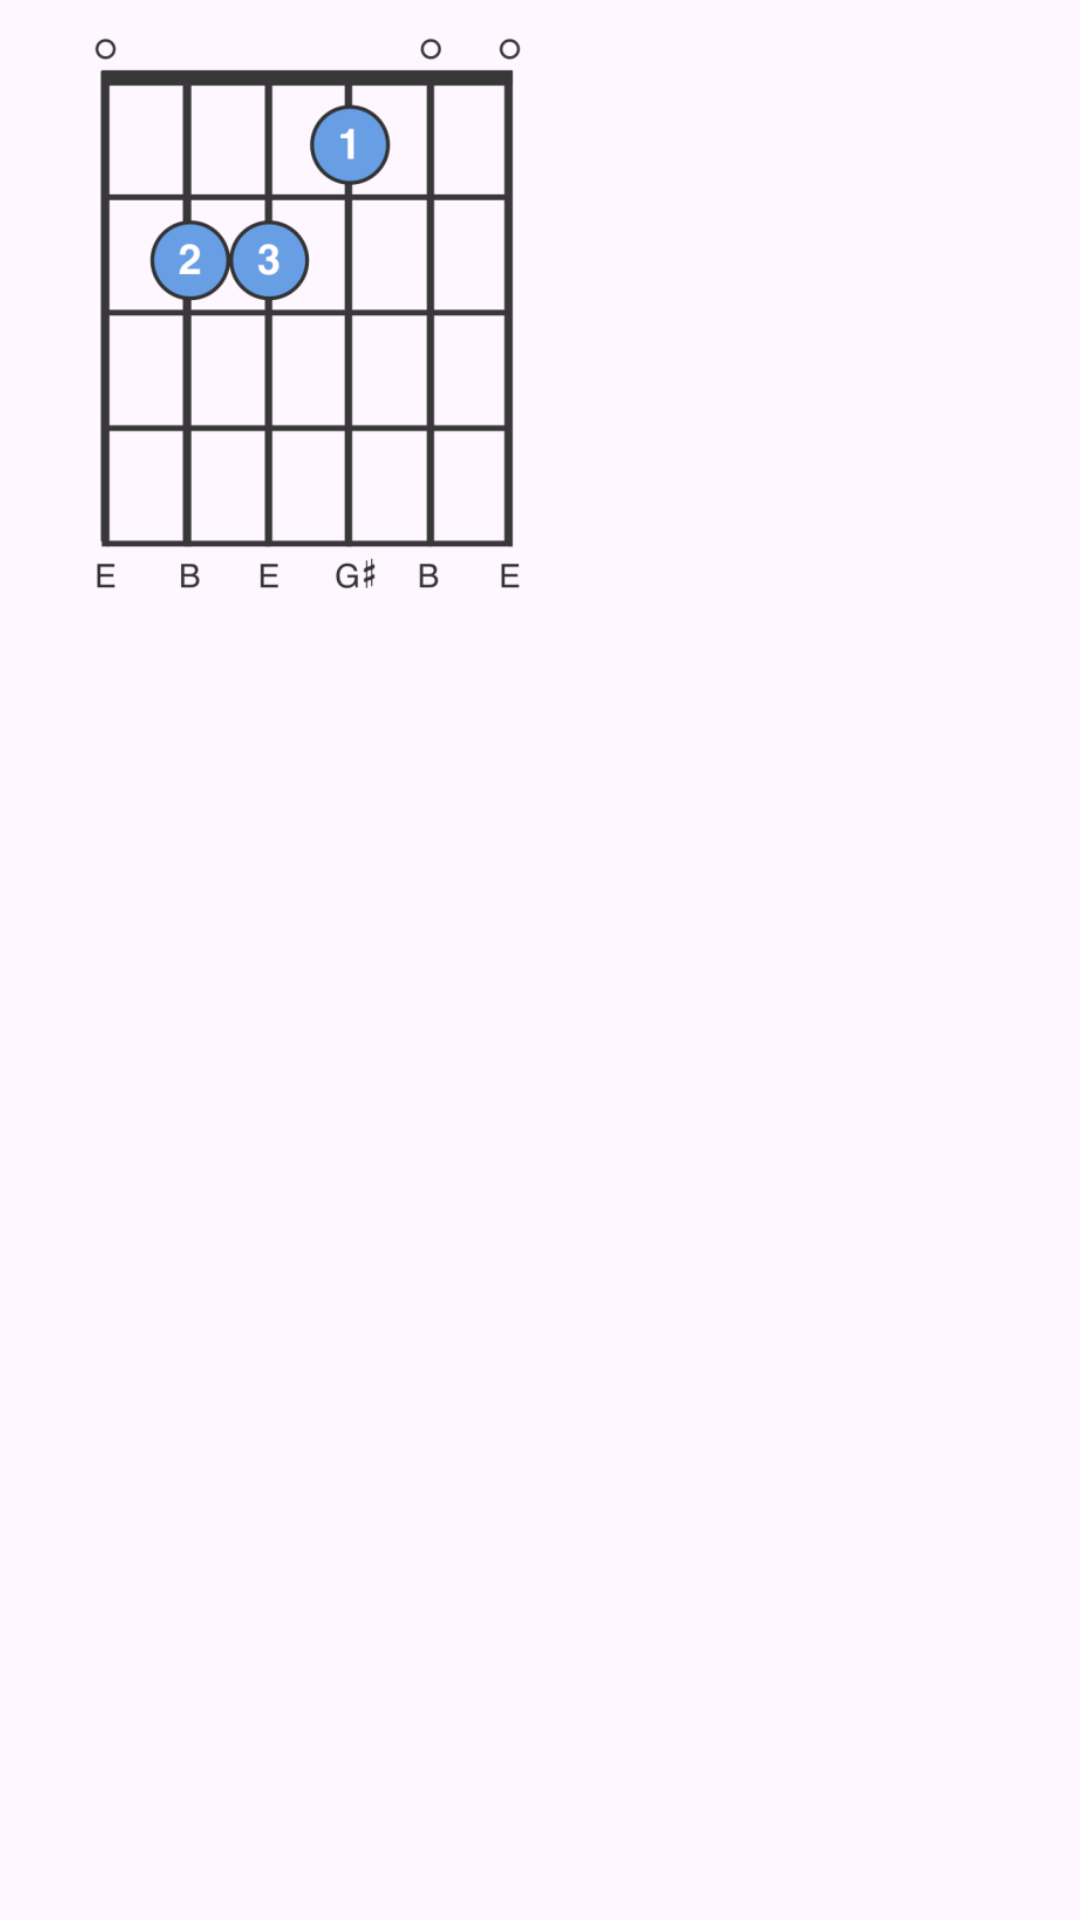

Produce the Android XML layout that renders to this screen, including the resource entries it uses.
<!-- AndroidManifest.xml: application theme Theme.Entregafinal -->
<!-- res/layout/it_acorde.xml -->
<?xml version="1.0" encoding="utf-8"?>
<androidx.constraintlayout.widget.ConstraintLayout xmlns:android="http://schemas.android.com/apk/res/android"
    xmlns:app="http://schemas.android.com/apk/res-auto"
    android:id="@+id/acorde"
    android:layout_width="match_parent"
    android:layout_height="match_parent">

    <androidx.constraintlayout.widget.ConstraintLayout
        android:layout_width="200dp"
        android:layout_height="wrap_content"
        app:layout_constraintStart_toStartOf="parent"
        app:layout_constraintTop_toTopOf="parent">

        <ImageView
            android:id="@+id/ivAcorde"
            android:layout_width="match_parent"
            android:layout_height="200dp"
            android:src="@drawable/acorde"
            app:layout_constraintStart_toStartOf="parent"
            app:layout_constraintTop_toTopOf="parent">
        </ImageView>

        <androidx.constraintlayout.widget.ConstraintLayout
            android:layout_width="match_parent"
            android:layout_height="wrap_content"
            android:layout_marginTop="5dp"
            app:layout_constraintStart_toStartOf="parent"
            app:layout_constraintEnd_toEndOf="parent"
            app:layout_constraintTop_toBottomOf="@id/ivAcorde"
            >

            <ImageView
                android:id="@+id/ivRemove"
                android:layout_width="wrap_content"
                android:layout_height="wrap_content"
                android:layout_marginStart="8dp"
                android:src="@drawable/remove"
                app:layout_constraintEnd_toEndOf="@id/glGuideline"
                app:layout_constraintStart_toStartOf="parent"
                app:layout_constraintTop_toTopOf="parent"
                app:tint="@color/black" />

            <androidx.constraintlayout.widget.Guideline
                android:id="@+id/glGuideline"
                android:layout_width="match_parent"
                android:layout_height="match_parent"
                android:orientation="vertical"
                app:layout_constraintGuide_percent="0.5" />

            <ImageView
                android:id="@+id/ivEdit"
                android:layout_width="wrap_content"
                android:layout_height="wrap_content"
                android:layout_marginStart="8dp"
                android:src="@drawable/edit"
                app:layout_constraintStart_toEndOf="@id/glGuideline"
                app:layout_constraintEnd_toEndOf="parent"
                app:layout_constraintTop_toTopOf="parent"
                app:tint="@color/black" />


        </androidx.constraintlayout.widget.ConstraintLayout>


    </androidx.constraintlayout.widget.ConstraintLayout>

</androidx.constraintlayout.widget.ConstraintLayout>
<!-- resources referenced by this layout -->
<resources>
  <!-- drawable acorde: png bitmap (drawable, 23096 bytes) -->
  <style name="Theme.Entregafinal" parent="Base.Theme.Entregafinal" />
  <style name="Base.Theme.Entregafinal" parent="Theme.Material3.DayNight.NoActionBar">
          
          
      </style>
  <!-- not gathered from this repository: default colours our renderer supplied (Android Studio template values) -->
  <color name="black">#FF000000</color>
</resources>
